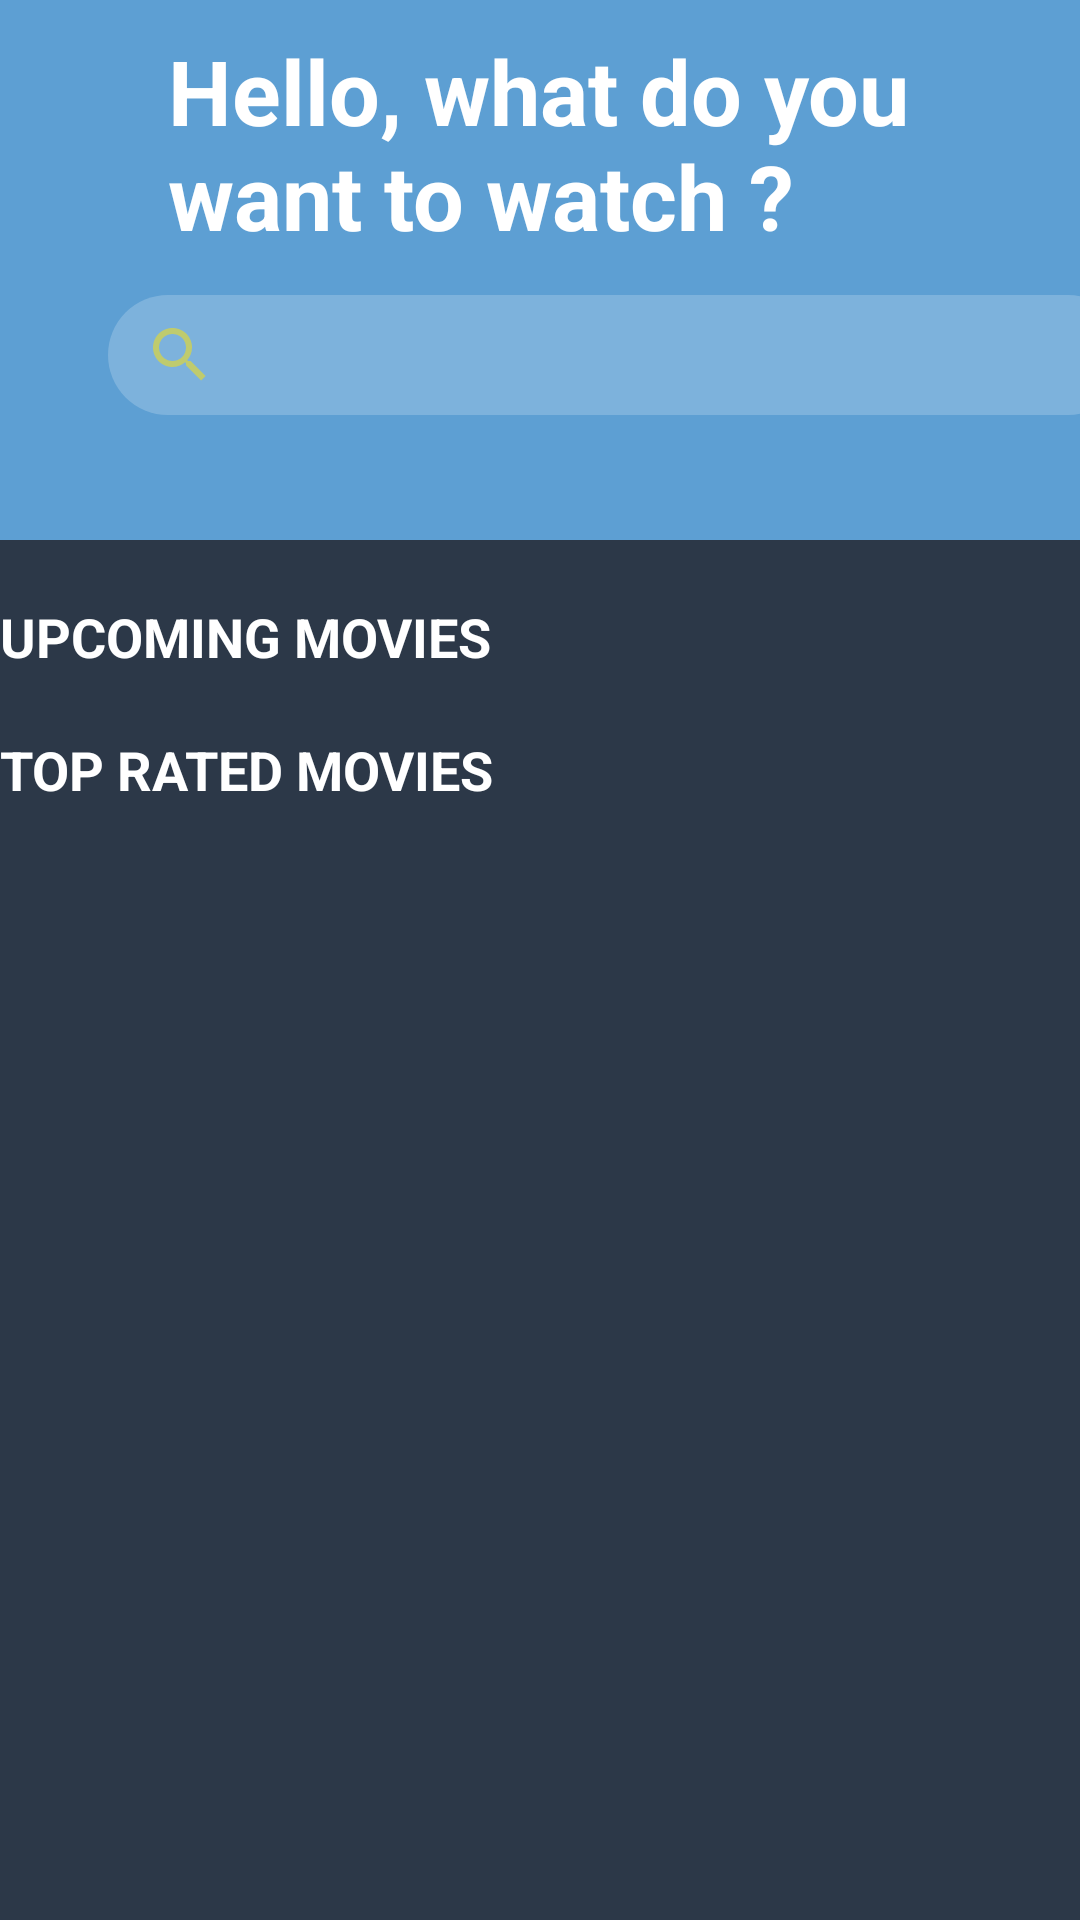

This screen was rendered from an Android layout file. Write that file and the resources it references.
<!-- AndroidManifest.xml: application theme AppTheme -->
<!-- res/layout/fragment_movies.xml -->
<?xml version="1.0" encoding="utf-8"?>
<androidx.constraintlayout.widget.ConstraintLayout xmlns:android="http://schemas.android.com/apk/res/android"
    xmlns:app="http://schemas.android.com/apk/res-auto"
    xmlns:tools="http://schemas.android.com/tools"
    android:layout_width="match_parent"
    android:layout_height="match_parent"
    android:background="@color/colorBackgroud">

    <androidx.constraintlayout.widget.ConstraintLayout
        android:id="@+id/constraintLayout4"
        android:layout_width="match_parent"
        android:layout_height="180dp"
        android:background="@color/colorSearch"
        app:layout_constraintStart_toStartOf="parent"
        app:layout_constraintTop_toTopOf="parent">

        <TextView
            android:id="@+id/textView"
            android:layout_width="300dp"
            android:layout_height="wrap_content"
            android:layout_marginStart="56dp"
            android:layout_marginTop="10dp"
            android:text="Hello, what do you want to watch ?"
            android:textColor="@android:color/white"
            android:textSize="30sp"
            android:textStyle="bold"
            app:layout_constraintStart_toStartOf="parent"
            app:layout_constraintTop_toTopOf="parent" />

        <SearchView
            android:layout_width="340dp"
            android:layout_height="40dp"
            android:layout_marginStart="36dp"
            android:layout_marginTop="13dp"
            android:background="@drawable/bg_white_radius"
            app:layout_constraintStart_toStartOf="parent"
            app:layout_constraintTop_toBottomOf="@+id/textView"></SearchView>
    </androidx.constraintlayout.widget.ConstraintLayout>

    <ScrollView
        android:layout_width="match_parent"
        android:layout_height="320dp"
        android:layout_marginTop="200dp"
        android:layerType="none"
        app:layout_constraintStart_toStartOf="parent"
        app:layout_constraintTop_toTopOf="parent">

        <LinearLayout
            android:layout_width="match_parent"
            android:layout_height="wrap_content"
            android:orientation="vertical">

            <TextView
                android:id="@+id/textView2"
                android:layout_width="match_parent"
                android:layout_height="wrap_content"
                android:layout_marginTop="0dp"
                android:layout_weight="0"
                android:text="UPCOMING MOVIES"
                android:textColor="@android:color/white"
                android:textSize="18sp"
                android:textStyle="bold" />

            <androidx.recyclerview.widget.RecyclerView
                android:id="@+id/recycler_view_MoviesUpcoming"
                android:layout_width="match_parent"
                android:layout_height="wrap_content"
                android:layout_marginTop="10dp" />

            <TextView
                android:id="@+id/textView_TopRated"
                android:layout_width="match_parent"
                android:layout_height="wrap_content"
                android:layout_marginBottom="5dp"
                android:layout_weight="0"
                android:paddingTop="10dp"
                android:text="TOP RATED MOVIES"
                android:textColor="@android:color/white"
                android:textSize="18sp"
                android:textStyle="bold" />

            <androidx.recyclerview.widget.RecyclerView
                android:id="@+id/recycler_view_Movies"
                android:layout_width="match_parent"
                android:layout_height="wrap_content">

            </androidx.recyclerview.widget.RecyclerView>

        </LinearLayout>
    </ScrollView>

</androidx.constraintlayout.widget.ConstraintLayout>
<!-- resources referenced by this layout -->
<resources>
  <color name="colorBackgroud">#2C3848</color>
  <color name="colorSearch">#5D9FD3</color>
  <!-- drawable bg_white_radius (drawable) -->
  <?xml version="1.0" encoding="utf-8"?>
  <shape xmlns:android="http://schemas.android.com/apk/res/android">
      <solid android:color="#33ffffff"/>
      <corners android:radius="30dp"/>
      <padding android:left="0dp"
          android:bottom="0dp"
          android:right="0dp"
          android:top="0dp"/>
  </shape>
  <style name="AppTheme" parent="Theme.AppCompat.Light.DarkActionBar">
          
          <item name="colorPrimary">@color/colorPrimary</item>
          <item name="colorPrimaryDark">@color/colorPrimaryDark</item>
          <item name="colorAccent">@color/colorAccent</item>
          <item name="colorControlNormal">@color/colorRatingBar50</item>
          <item name="android:colorControlActivated">@color/colorRatingBar100</item>
      </style>
  <color name="colorPrimary">#2C3848</color>
  <color name="colorPrimaryDark">#2C3848</color>
  <color name="colorAccent">#D81B60</color>
  <color name="colorRatingBar50">#80FFE300</color>
  <color name="colorRatingBar100">#FFE300</color>
</resources>
